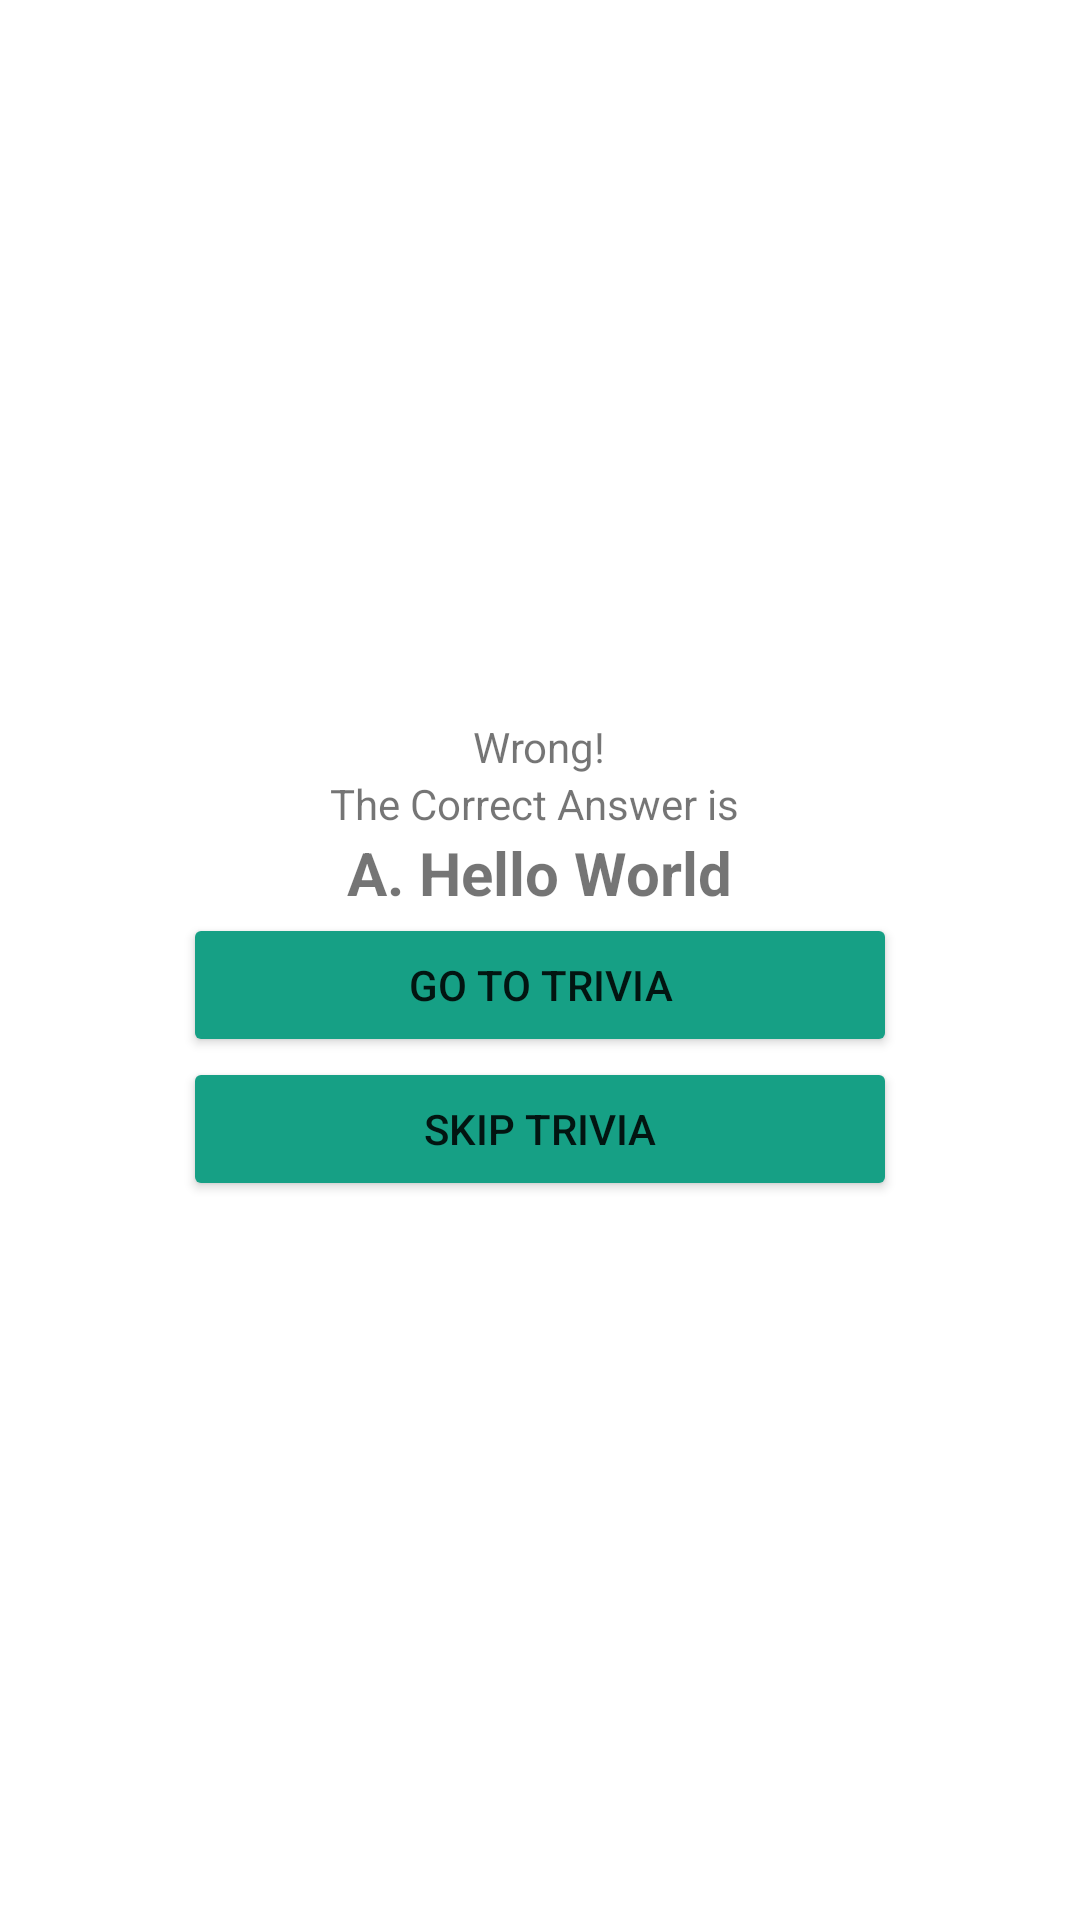

Here is an Android app screen rendered from its layout file. Give the layout XML and the strings, colors and styles it references.
<!-- AndroidManifest.xml: application theme Theme.PinasaraQuizApp -->
<!-- res/layout/ans_dialog.xml -->
<?xml version="1.0" encoding="utf-8"?>
<LinearLayout xmlns:android="http://schemas.android.com/apk/res/android"
    xmlns:app="http://schemas.android.com/apk/res-auto"
    xmlns:tools="http://schemas.android.com/tools"
    android:layout_width="match_parent"
    android:layout_height="match_parent"
    android:orientation="vertical"
    android:gravity="center">

    <TextView
        android:id="@+id/textView4"
        android:layout_width="wrap_content"
        android:layout_height="wrap_content"
        android:text="Wrong!"
        app:layout_constraintEnd_toEndOf="parent"
        app:layout_constraintStart_toStartOf="parent"
        tools:layout_editor_absoluteY="396dp" />

    <TextView
        android:id="@+id/textView5"
        android:layout_width="wrap_content"
        android:layout_height="wrap_content"
        android:text="The Correct Answer is "
        app:layout_constraintEnd_toEndOf="parent"
        app:layout_constraintHorizontal_bias="0.501"
        app:layout_constraintStart_toStartOf="parent"
        tools:layout_editor_absoluteY="424dp" />

    <TextView
        android:id="@+id/textView6"
        android:layout_width="wrap_content"
        android:layout_height="wrap_content"
        android:text="A. Hello World"
        android:textStyle="bold"
        android:textSize="20sp"
        app:layout_constraintEnd_toEndOf="parent"
        app:layout_constraintHorizontal_bias="0.498"
        app:layout_constraintStart_toStartOf="parent"
        tools:layout_editor_absoluteY="456dp" />

    <Button
        android:id="@+id/button8"
        android:layout_width="238dp"
        android:layout_height="48dp"
        android:text="GO TO TRIVIA"
        android:backgroundTint="@color/splash_button_dark_2"
        app:layout_constraintEnd_toEndOf="parent"
        app:layout_constraintStart_toStartOf="parent"
        tools:layout_editor_absoluteY="536dp" />

    <Button
        android:id="@+id/button9"
        android:layout_width="238dp"
        android:layout_height="48dp"
        android:text="SKIP TRIVIA"
        android:backgroundTint="@color/splash_button_dark_2"
        app:layout_constraintEnd_toEndOf="parent"
        app:layout_constraintStart_toStartOf="parent"
        tools:layout_editor_absoluteY="536dp" />

</LinearLayout>
<!-- resources referenced by this layout -->
<resources>
  <color name="splash_button_dark_2">#16a085</color>
  <style name="Theme.PinasaraQuizApp" parent="Theme.MaterialComponents.DayNight.DarkActionBar">
          
          <item name="colorPrimary">@color/purple_500</item>
          <item name="colorPrimaryVariant">@color/purple_700</item>
          <item name="colorOnPrimary">@color/white</item>
          
          <item name="colorSecondary">@color/teal_200</item>
          <item name="colorSecondaryVariant">@color/teal_700</item>
          <item name="colorOnSecondary">@color/black</item>
          
          <item name="android:statusBarColor" tools:targetApi="l">?attr/colorPrimaryVariant</item>
          
      </style>
  <color name="purple_500">#FF6200EE</color>
  <color name="purple_700">#FF3700B3</color>
  <color name="white">#FFFFFFFF</color>
  <color name="teal_200">#FF03DAC5</color>
  <color name="teal_700">#FF018786</color>
  <color name="black">#FF000000</color>
</resources>
